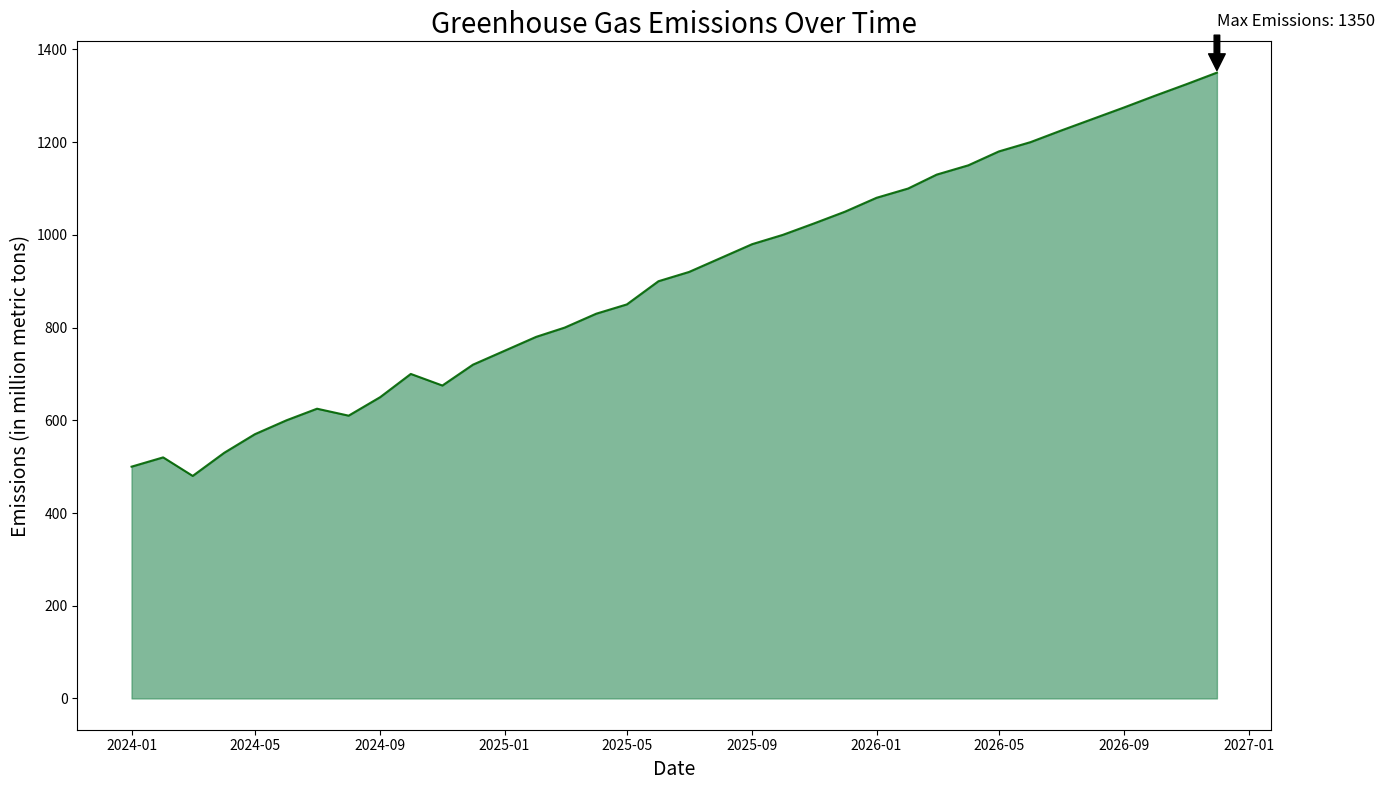

Here is the Python script that generated this plot:

import matplotlib.pyplot as plt
import pandas as pd
import numpy as np

# Data
data = {
    'Date': pd.date_range(start='2024-01-01', periods=36, freq='MS'),
    'Emissions': [500, 520, 480, 530, 570, 600, 625, 610, 650, 700, 675, 720,
                  750, 780, 800, 830, 850, 900, 920, 950, 980, 1000, 1025, 1050,
                  1080, 1100, 1130, 1150, 1180, 1200, 1225, 1250, 1275, 1300, 1325, 1350]
}
df = pd.DataFrame(data)

# Plot
plt.figure(figsize=(14, 8))
plt.fill_between(df['Date'], df['Emissions'], color='#2E8B57', alpha=0.6)
plt.plot(df['Date'], df['Emissions'], color='#006400', alpha=0.9)

# Headline and labels
plt.title('Greenhouse Gas Emissions Over Time', fontsize=20, loc='center')
plt.xlabel('Date', fontsize=14)
plt.ylabel('Emissions (in million metric tons)', fontsize=14)

# Annotation
max_value = df['Emissions'].max()
max_date = df['Date'][df['Emissions'].idxmax()]
plt.annotate(f'Max Emissions: {max_value}', xy=(max_date, max_value), xytext=(max_date, max_value+100),
             arrowprops=dict(facecolor='black', shrink=0.05), fontsize=12)

plt.tight_layout()
plt.show()
